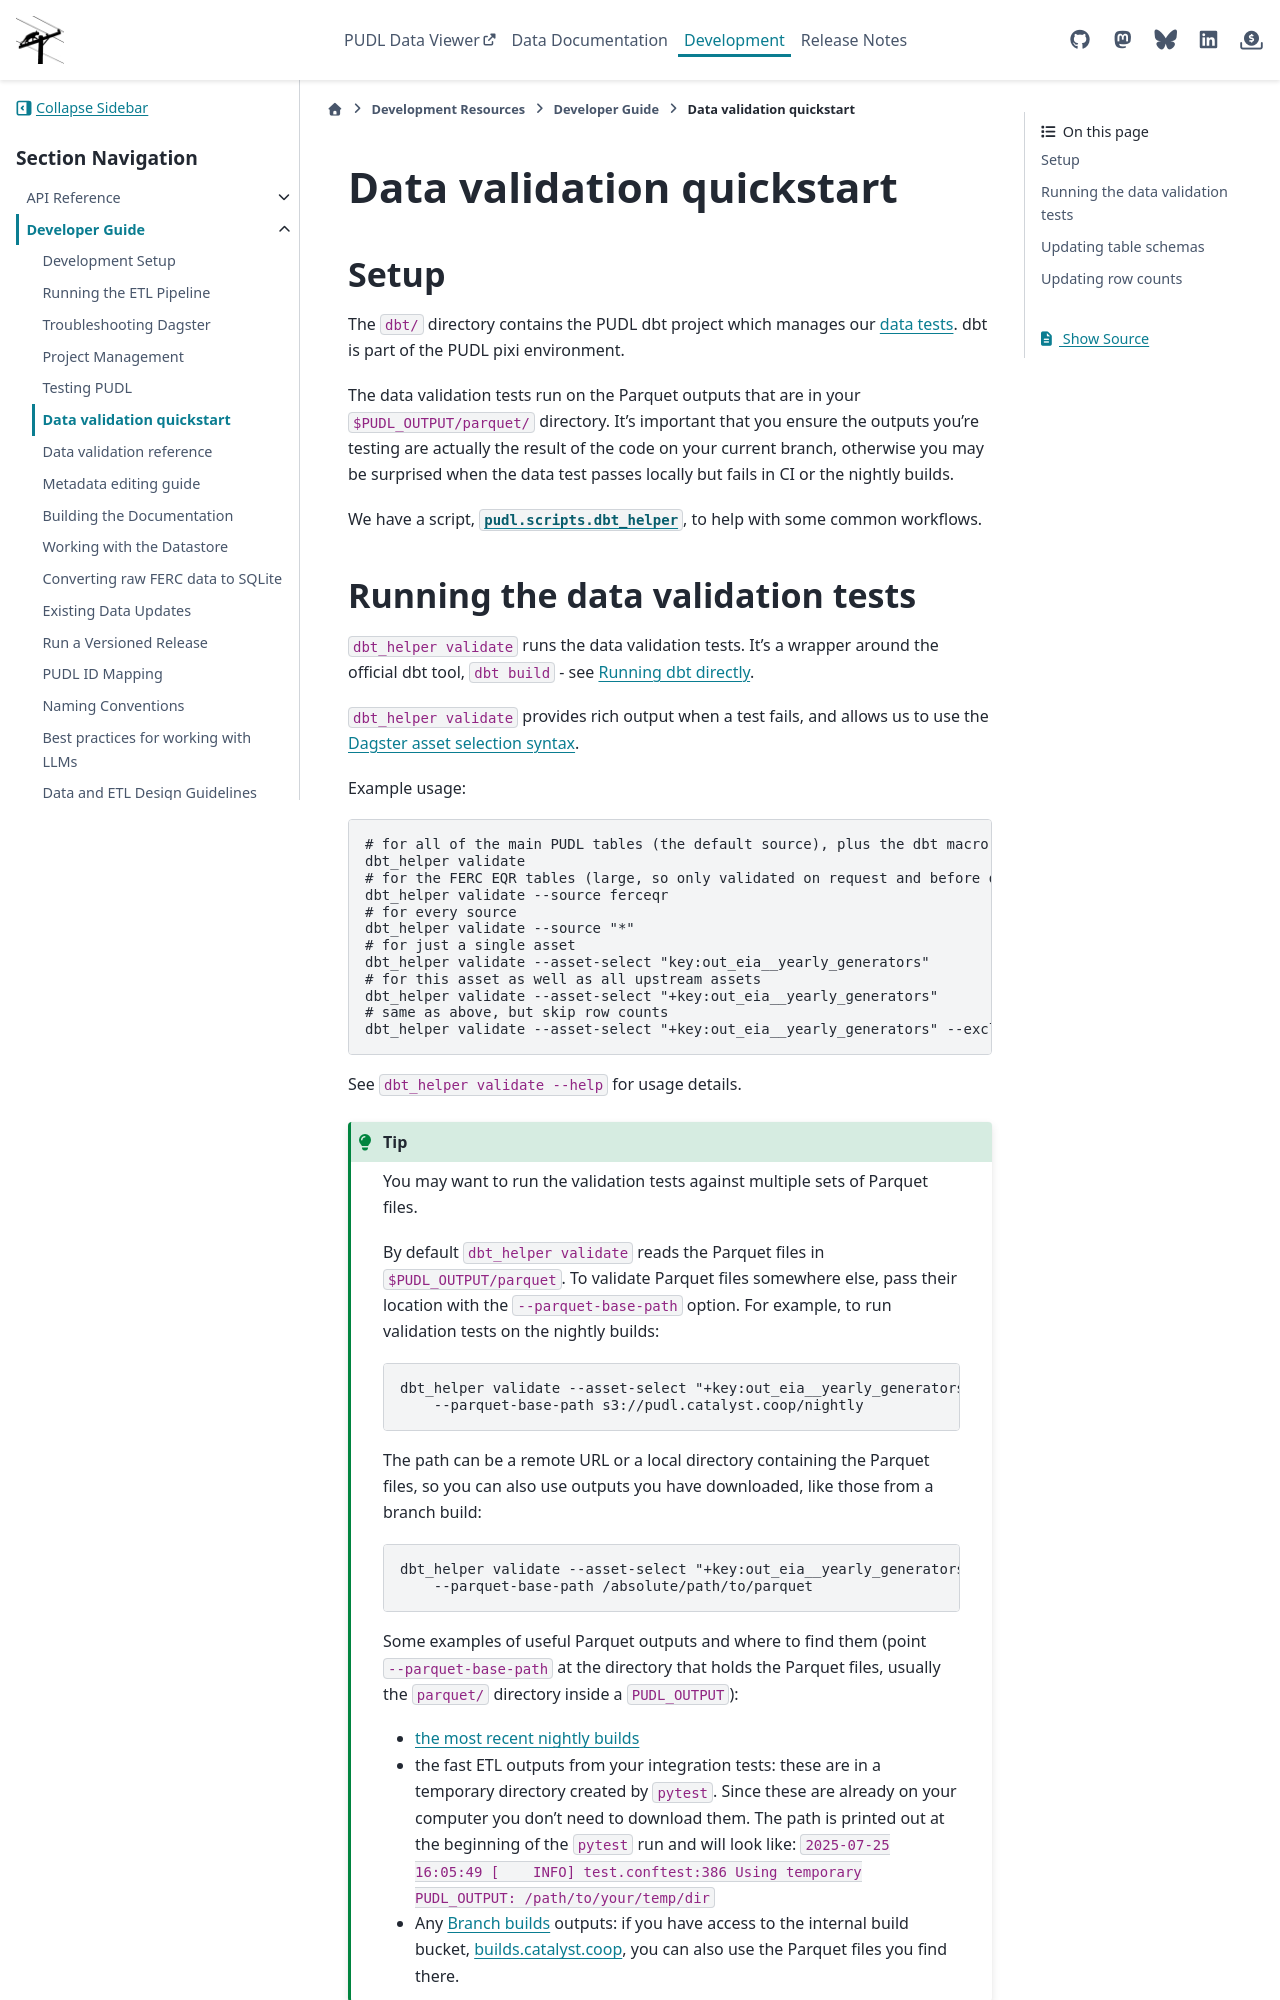

repository: catalyst-cooperative/pudl · page: en/latest/dev/data_validation_quickstart.html · generator: sphinx

.. _data_validation:

==========================
Data validation quickstart
==========================

Setup
-----

The ``dbt/`` directory contains the PUDL dbt project which manages our `data tests
<https://docs.getdbt.com/docs/build/data-tests>`__. dbt is part of the PUDL pixi
environment.

The data validation tests run on the Parquet outputs that are in your
``$PUDL_OUTPUT/parquet/`` directory. It's important that you ensure the outputs you're
testing are actually the result of the code on your current branch, otherwise you may
be surprised when the data test passes locally but fails in CI or the nightly builds.

We have a script, :mod:`pudl.scripts.dbt_helper`, to help with some common workflows.
